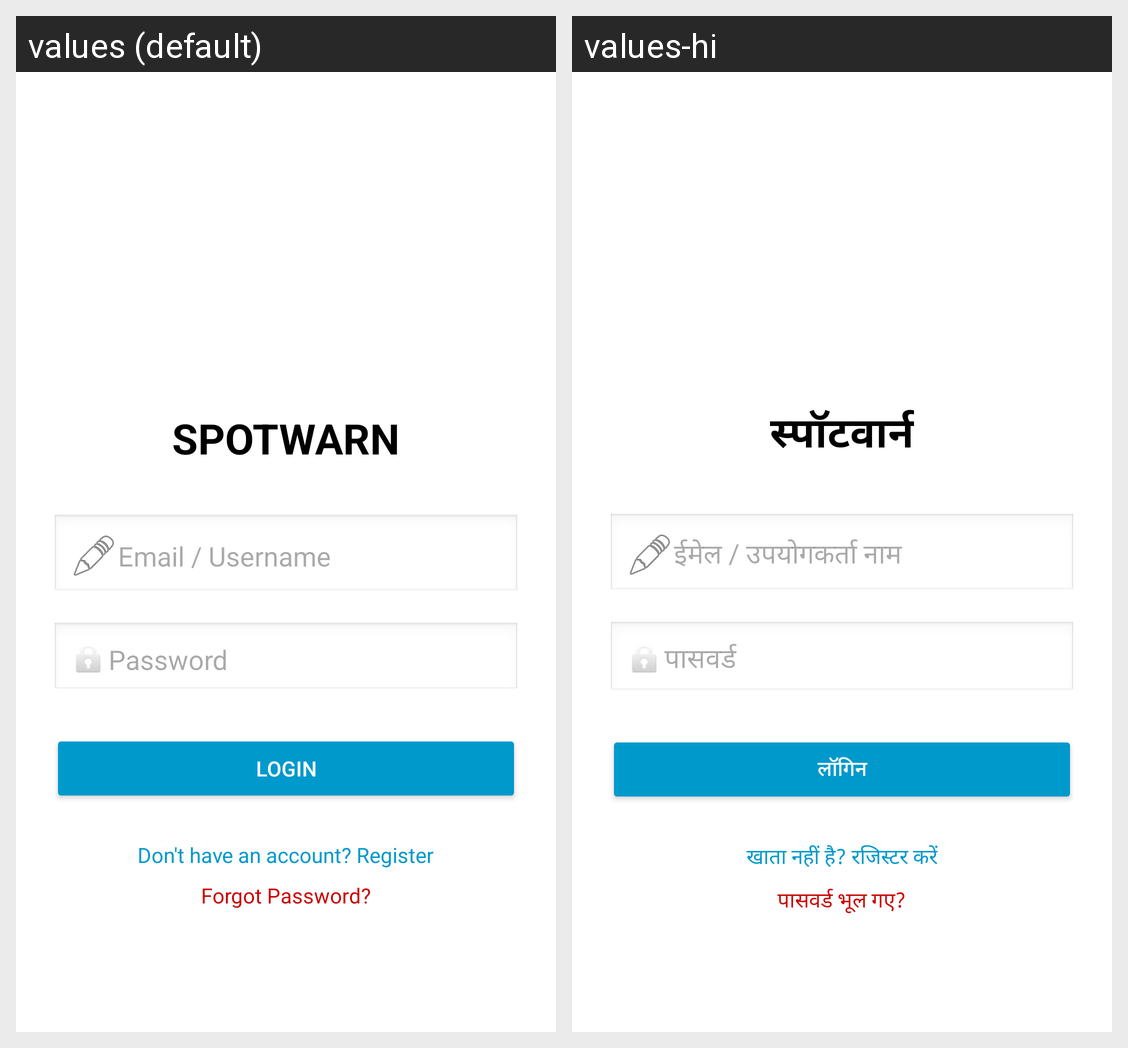

For this localized Android screen grid, give each drawn string resource with its value in every locale shown.
Android screen res/layout/activity_main.xml rendered under 2 locales, left to right: values (default), values-hi. Device: Nexus 5 (rendered at 1080×1920; each locale shown at half size, 540×960, under a caption strip naming it); theme Theme.SpotWarn.
Strings drawn on this screen, with the default value and each locale's value (text and hints the layout hard-codes, and strings that could not be matched under every locale, appear in the picture but are not listed):

spotwarn
  values: SPOTWARN
  values-hi: स्पॉटवार्न

email_username
  values: Email / Username
  values-hi: ईमेल / उपयोगकर्ता नाम

password
  values: Password
  values-hi: पासवर्ड

login
  values: Login
  values-hi: लॉगिन

don_t_have_an_account_register
  values: Don't have an account? Register
  values-hi: खाता नहीं है? रजिस्टर करें

forgot_password
  values: Forgot Password?
  values-hi: पासवर्ड भूल गए?
